30-way image classification set "processed" from GitHub (IamDeeprajSarma/ayurveda-plant-id); label vocabulary: aegle, aloe vera, andrographis, bacopa, betel, boerhavia, catharanthus, centella, cissus, clerodendrum, clitoria, eclipta, eryngium, euphorbia, guava, gymnema, haritaki, hibiscus, houttuynia, hygrophila, jamun, justicia, kalanchoe, leucas, mentha, neem, nyctanthes, tinospora, tulsi, vitex.

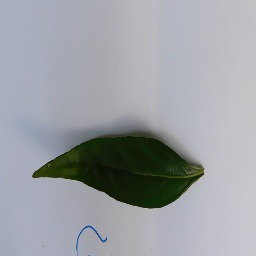
Label: andrographis

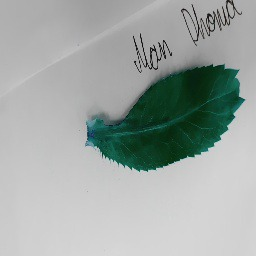
Label: eryngium

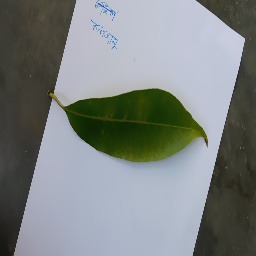
Label: jamun

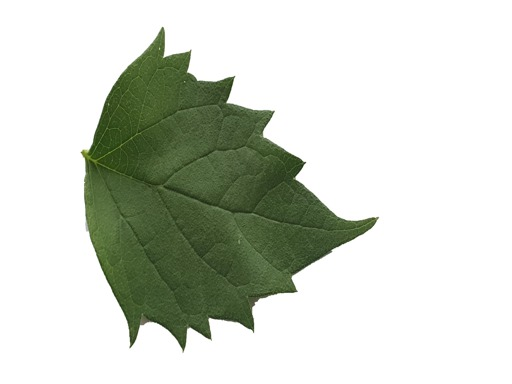
Label: nyctanthes

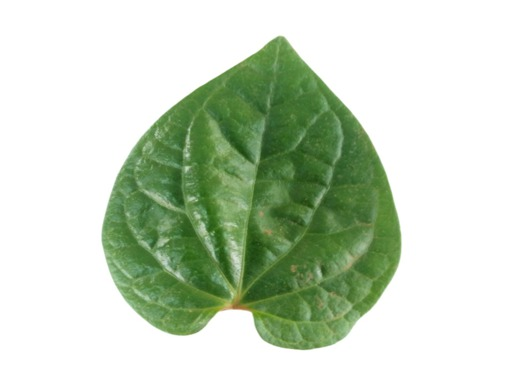
Label: betel

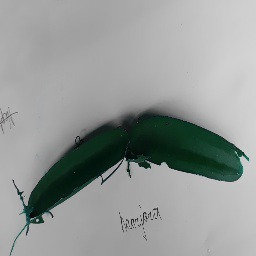
Label: cissus
